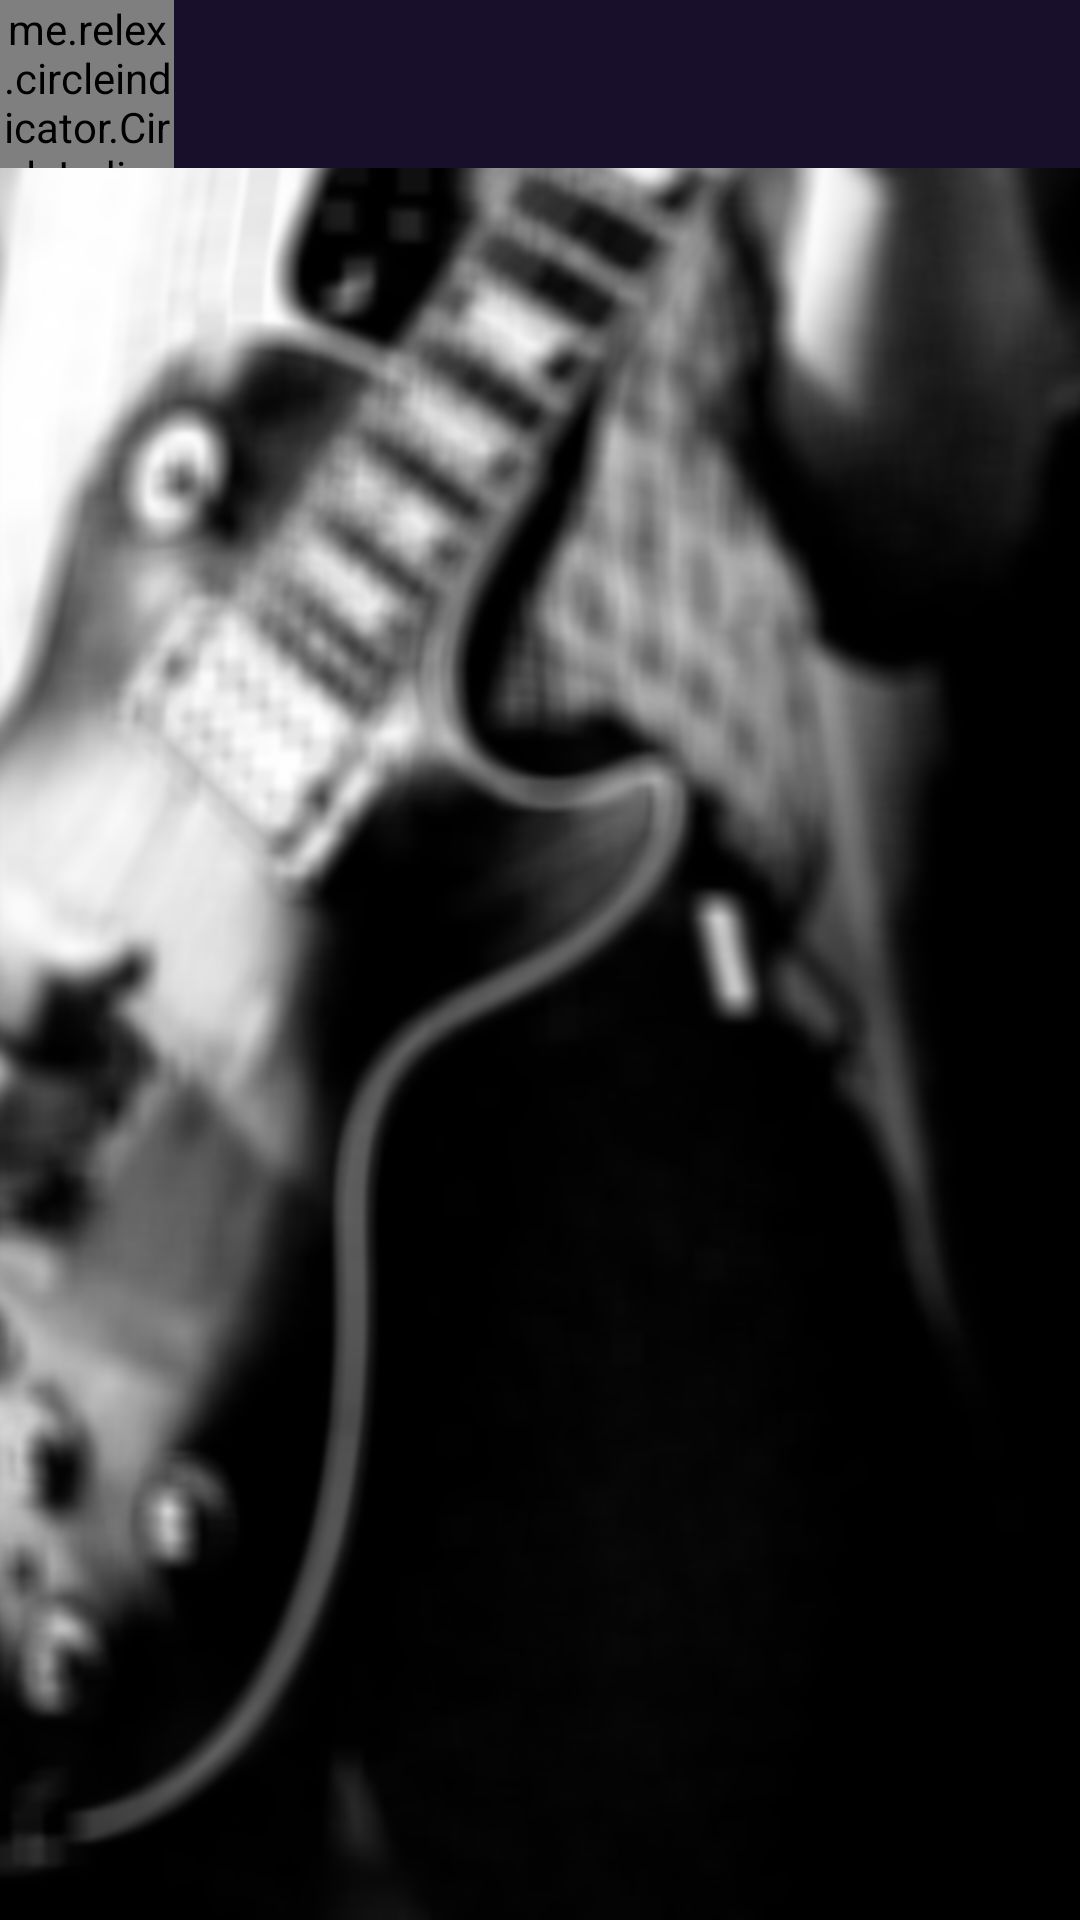

Write the Android layout XML for this screen, with the resource values it uses.
<!-- AndroidManifest.xml: application theme MyMaterialTheme -->
<!-- res/layout/activity_song_play.xml -->
<?xml version="1.0" encoding="utf-8"?>
<LinearLayout xmlns:android="http://schemas.android.com/apk/res/android"
    xmlns:app="http://schemas.android.com/apk/res-auto"
    android:layout_width="match_parent"
    android:layout_height="match_parent"
    android:background="@drawable/background3"
    android:orientation="vertical">

    <RelativeLayout
        android:layout_width="match_parent"
        android:layout_height="wrap_content"
        android:background="@color/colorPrimaryDark">

        <ImageButton
            android:id="@+id/aw_button"
            android:layout_width="wrap_content"
            android:layout_height="wrap_content"
            android:layout_alignParentRight="true"
            android:layout_centerInParent="true"
            android:layout_marginRight="10dp"
            android:background="#00ffffff"
            android:src="@drawable/ic_more_vert_white_24dp" />

        <me.relex.circleindicator.CircleIndicator
            android:id="@+id/indicator"
            android:layout_width="58dp"
            android:layout_height="?attr/actionBarSize"
            android:layout_alignParentStart="true"
            android:layout_alignParentTop="true"
            android:layout_centerInParent="true"
            app:ci_drawable="@drawable/ic_grade_24dp"
            app:ci_height="6dp"
            app:ci_width="6dp" />

        <TextView
            android:layout_width="wrap_content"
            android:layout_height="wrap_content"
            android:textColor="#fff"
            android:textSize="20dp"
            android:id="@+id/txtTitle"
            android:text=""
            android:layout_centerInParent="true"
            android:layout_toStartOf="@+id/aw_button"
            android:layout_marginEnd="17dp" />
    </RelativeLayout>

    <android.support.v4.view.ViewPager
        android:id="@+id/viewpager"
        android:layout_width="match_parent"
        android:layout_height="match_parent">

    </android.support.v4.view.ViewPager>
</LinearLayout>
<!-- resources referenced by this layout -->
<resources>
  <color name="colorPrimaryDark">#180f2b</color>
  <!-- drawable background3: png bitmap (drawable, 209926 bytes) -->
  <style name="MyMaterialTheme" parent="MyMaterialTheme.Base">
          <item name="android:windowContentTransitions">true</item>
          <item name="android:windowAllowEnterTransitionOverlap">true</item>
          <item name="android:windowAllowReturnTransitionOverlap">true</item>
          <item name="android:windowSharedElementEnterTransition">@android:transition/move</item>
          <item name="android:windowSharedElementExitTransition">@android:transition/move</item>
      </style>
  <style name="MyMaterialTheme.Base" parent="Theme.AppCompat.Light.DarkActionBar">
          <item name="windowNoTitle">true</item>
          <item name="windowActionBar">false</item>
          <item name="colorPrimary">@color/colorPrimary</item>
          <item name="colorPrimaryDark">@color/colorPrimaryDark</item>
          <item name="colorAccent">@color/colorAccent</item>
          <item name="android:navigationBarColor" tools:targetApi="21">@color/colorNavigationBar</item>
      </style>
  <color name="colorPrimary">#23134b</color>
  <color name="colorAccent">#ff9a02</color>
  <color name="colorNavigationBar">#000</color>
</resources>
